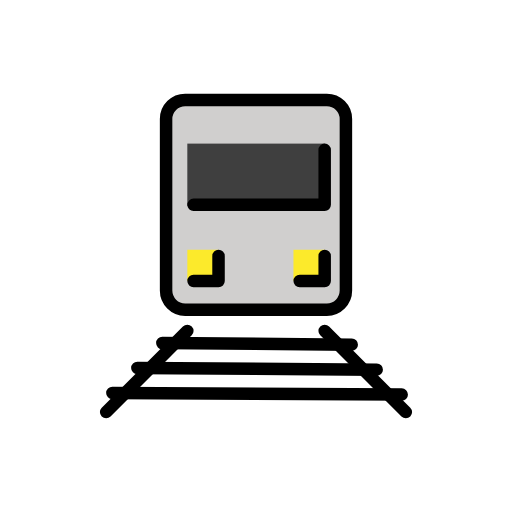
t = 0.00 s
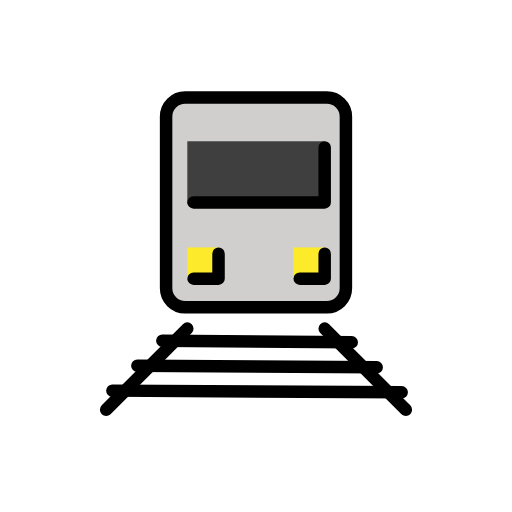
t = 0.48 s
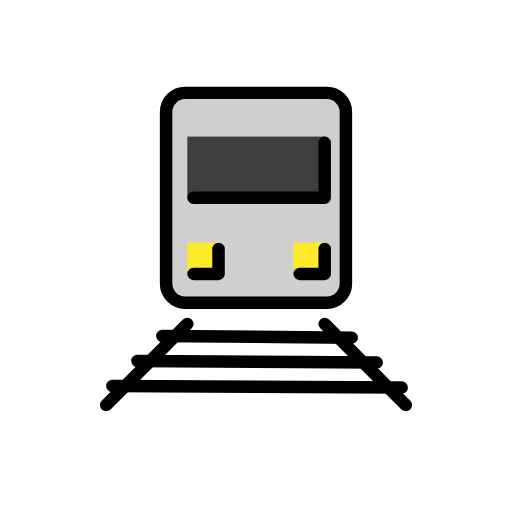
t = 1.43 s
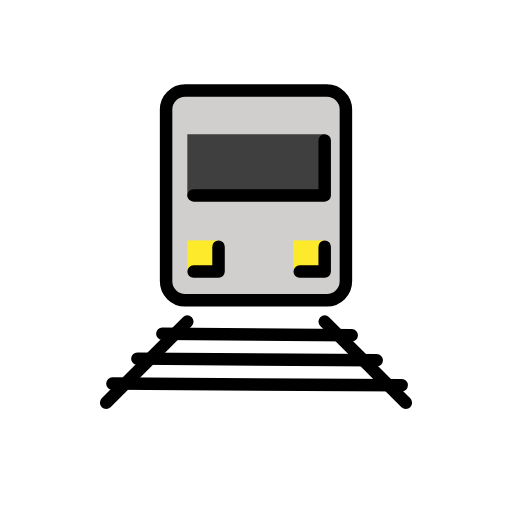
t = 1.90 s
t = 2.38 s: frame unchanged from t = 1.43 s, image omitted
t = 3.33 s: frame unchanged from t = 0.48 s, image omitted

The animated SVG that drew these frames (rendered in a browser with its animation timeline set to each time). Animation: 1 SMIL element (animateTransform=1); one cycle of 3.80 s, repeats indefinitely.

<?xml version='1.0' encoding='utf-8'?>
<svg xmlns="http://www.w3.org/2000/svg" id="emoji" viewBox="-5 -5 82 82" width="200" height="200" role="img">
  <title>OpenMoji: train</title><g><g id="color">
    <rect x="21.6" y="11" rx="3.0558" ry="3.0558" width="28.8" height="33.6" fill="#d0cfce" />
    <rect x="25" y="18" width="22" height="10" fill="#3f3f3f" />
    <rect x="25" y="35" width="5" height="5" fill="#fcea2b" />
    <rect x="42" y="35" width="5" height="5" fill="#fcea2b" />
  </g>
  <g id="line">
    <line x1="25" x2="12" y1="48" y2="61" fill="none" stroke="#000" stroke-linecap="round" stroke-miterlimit="10" stroke-width="2" />
    <line x1="60" x2="47" y1="61" y2="48" fill="none" stroke="#000" stroke-linecap="round" stroke-miterlimit="10" stroke-width="2" />
    <line x1="13" x2="59.3326" y1="57.9356" y2="58.2" fill="none" stroke="#000" stroke-linecap="round" stroke-miterlimit="10" stroke-width="2" />
    <line x1="17" x2="55.3326" y1="53.9356" y2="54.2" fill="none" stroke="#000" stroke-linecap="round" stroke-miterlimit="10" stroke-width="2" />
    <line x1="21" x2="51.3326" y1="49.9356" y2="50.2" fill="none" stroke="#000" stroke-linecap="round" stroke-miterlimit="10" stroke-width="2" />
    <path fill="none" stroke="#000" stroke-linecap="round" stroke-linejoin="round" stroke-width="2" d="M47,19v8.8H26" />
    <polyline fill="none" stroke="#000" stroke-linecap="round" stroke-linejoin="round" stroke-width="2" points="26 40 30 40 30 36" />
    <polyline fill="none" stroke="#000" stroke-linecap="round" stroke-linejoin="round" stroke-width="2" points="43 40 47 40 47 36" />
    <rect x="21.6" y="11" rx="3.0558" ry="3.0558" width="28.8" height="33.6" fill="none" stroke="#000" stroke-linecap="round" stroke-linejoin="round" stroke-width="2" />
  </g>
<animateTransform attributeName="transform" type="translate" values="0 0;0 -1.5;0 0" dur="3.8s" repeatCount="indefinite" /></g></svg>
